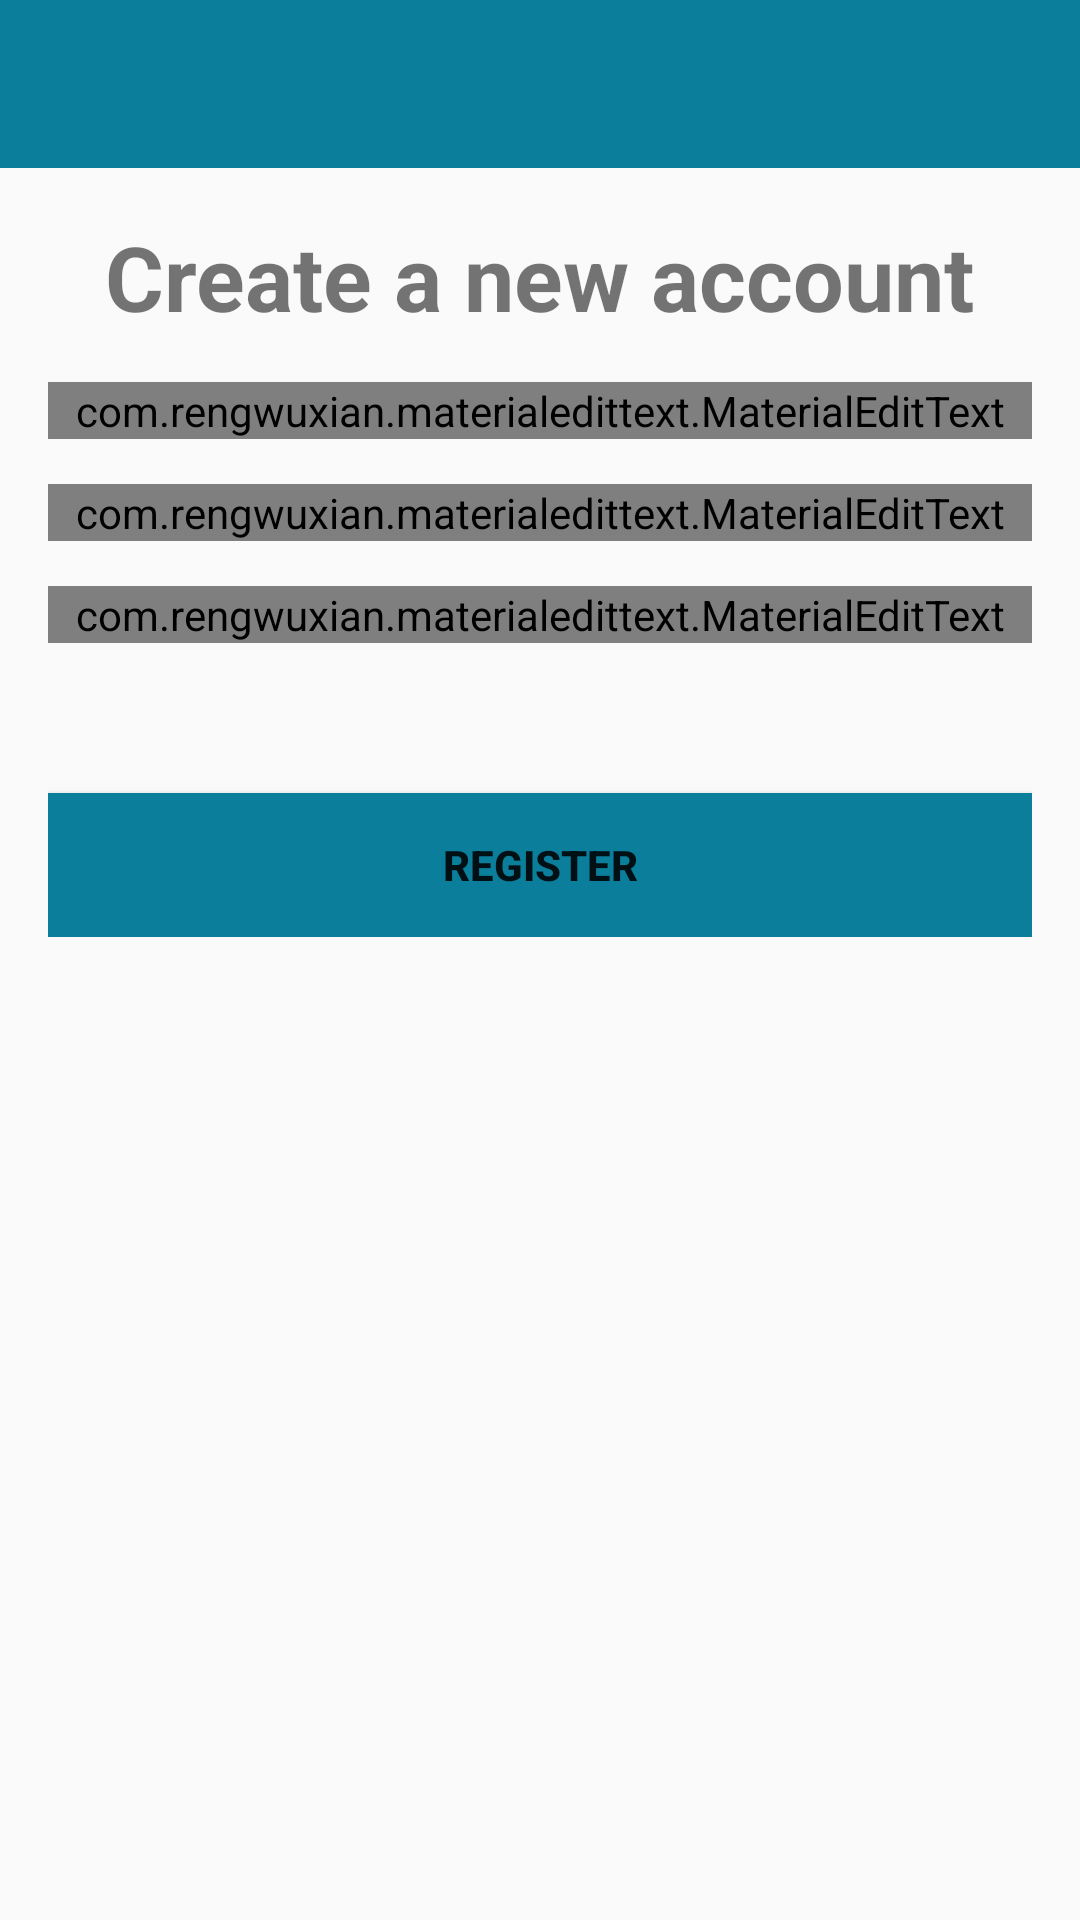

Reconstruct the res/layout file that produces this screen, plus the resources it refers to.
<!-- AndroidManifest.xml: application theme AppTheme -->
<!-- res/layout/activity_main.xml -->
<?xml version="1.0" encoding="UTF-8"?>
<RelativeLayout tools:context=".MainActivity"
    android:layout_height="match_parent"
    android:layout_width="match_parent"
    xmlns:tools="http://schemas.android.com/tools" xmlns:app="http://schemas.android.com/apk/res-auto"
    xmlns:android="http://schemas.android.com/apk/res/android">

    <include
        android:id="@+id/toolbar"
        layout="@layout/bar_layout"/>


    <LinearLayout
        android:layout_height="wrap_content"
        android:layout_width="match_parent"
        android:orientation="vertical"
        android:padding="16dp"
        android:layout_below="@id/toolbar"
        android:gravity="center_horizontal">

    <TextView
        android:layout_height="wrap_content"
        android:layout_width="wrap_content"
        android:textSize="30dp"
        android:text="Create a new account"
        android:textStyle="bold"/>

    <com.rengwuxian.materialedittext.MaterialEditText
        android:layout_height="wrap_content"
        android:layout_width="match_parent"
        android:layout_marginTop="15dp"
        android:textSize="20dp"
        android:id="@+id/username"
        android:hint="Username"/>

    <com.rengwuxian.materialedittext.MaterialEditText
        android:layout_height="wrap_content"
        android:layout_width="match_parent"
        android:layout_marginTop="15dp"
        android:textSize="20dp"
        android:id="@+id/email"
        android:hint="Email"
        android:inputType="textEmailAddress"/>

    <com.rengwuxian.materialedittext.MaterialEditText
        android:layout_height="wrap_content"
        android:layout_width="match_parent"
        android:layout_marginTop="15dp"
        android:textSize="20dp"
        android:id="@+id/password"
        android:hint="Password"/>

    <Button android:layout_height="wrap_content"
        android:layout_width="match_parent"
        android:layout_marginTop="50dp"
        android:text="register"
        android:textStyle="bold"
        android:background="@color/colorPrimaryDark"
        android:id="@+id/btn_register"/>

</LinearLayout>

</RelativeLayout>
<!-- res/layout/bar_layout.xml (included above) -->
<?xml version="1.0" encoding="utf-8"?>
<androidx.appcompat.widget.Toolbar android:id="@+id/toolbar"
    xmlns:android="http://schemas.android.com/apk/res/android"
    android:orientation="vertical"
    android:layout_width="match_parent"
    android:layout_height="wrap_content"
    android:background="@color/colorPrimaryDark"
    android:theme="@style/ThemeOverlay.AppCompat.Light"
    app:popupTheme="@style/MenuStyle"
    xmlns:app="http://schemas.android.com/apk/res-auto">

</androidx.appcompat.widget.Toolbar>
<!-- resources referenced by this layout -->
<resources>
  <color name="colorPrimaryDark">#0A7E9B</color>
  <style parent="Theme.AppCompat.NoActionBar" name="MenuStyle">
  
      <item name="android:background">@color/colorAccent</item>
  
  </style>
  <style parent="Theme.AppCompat.Light.NoActionBar" name="AppTheme">
  
      
  
  
      <item name="colorPrimary">@color/colorPrimary</item>
  
      <item name="colorPrimaryDark">@color/colorPrimaryDark</item>
  
      <item name="colorAccent">@color/colorAccent</item>
  
  
  </style>
  <color name="colorAccent">#D81B60</color>
  <color name="colorPrimary">#008577</color>
</resources>
